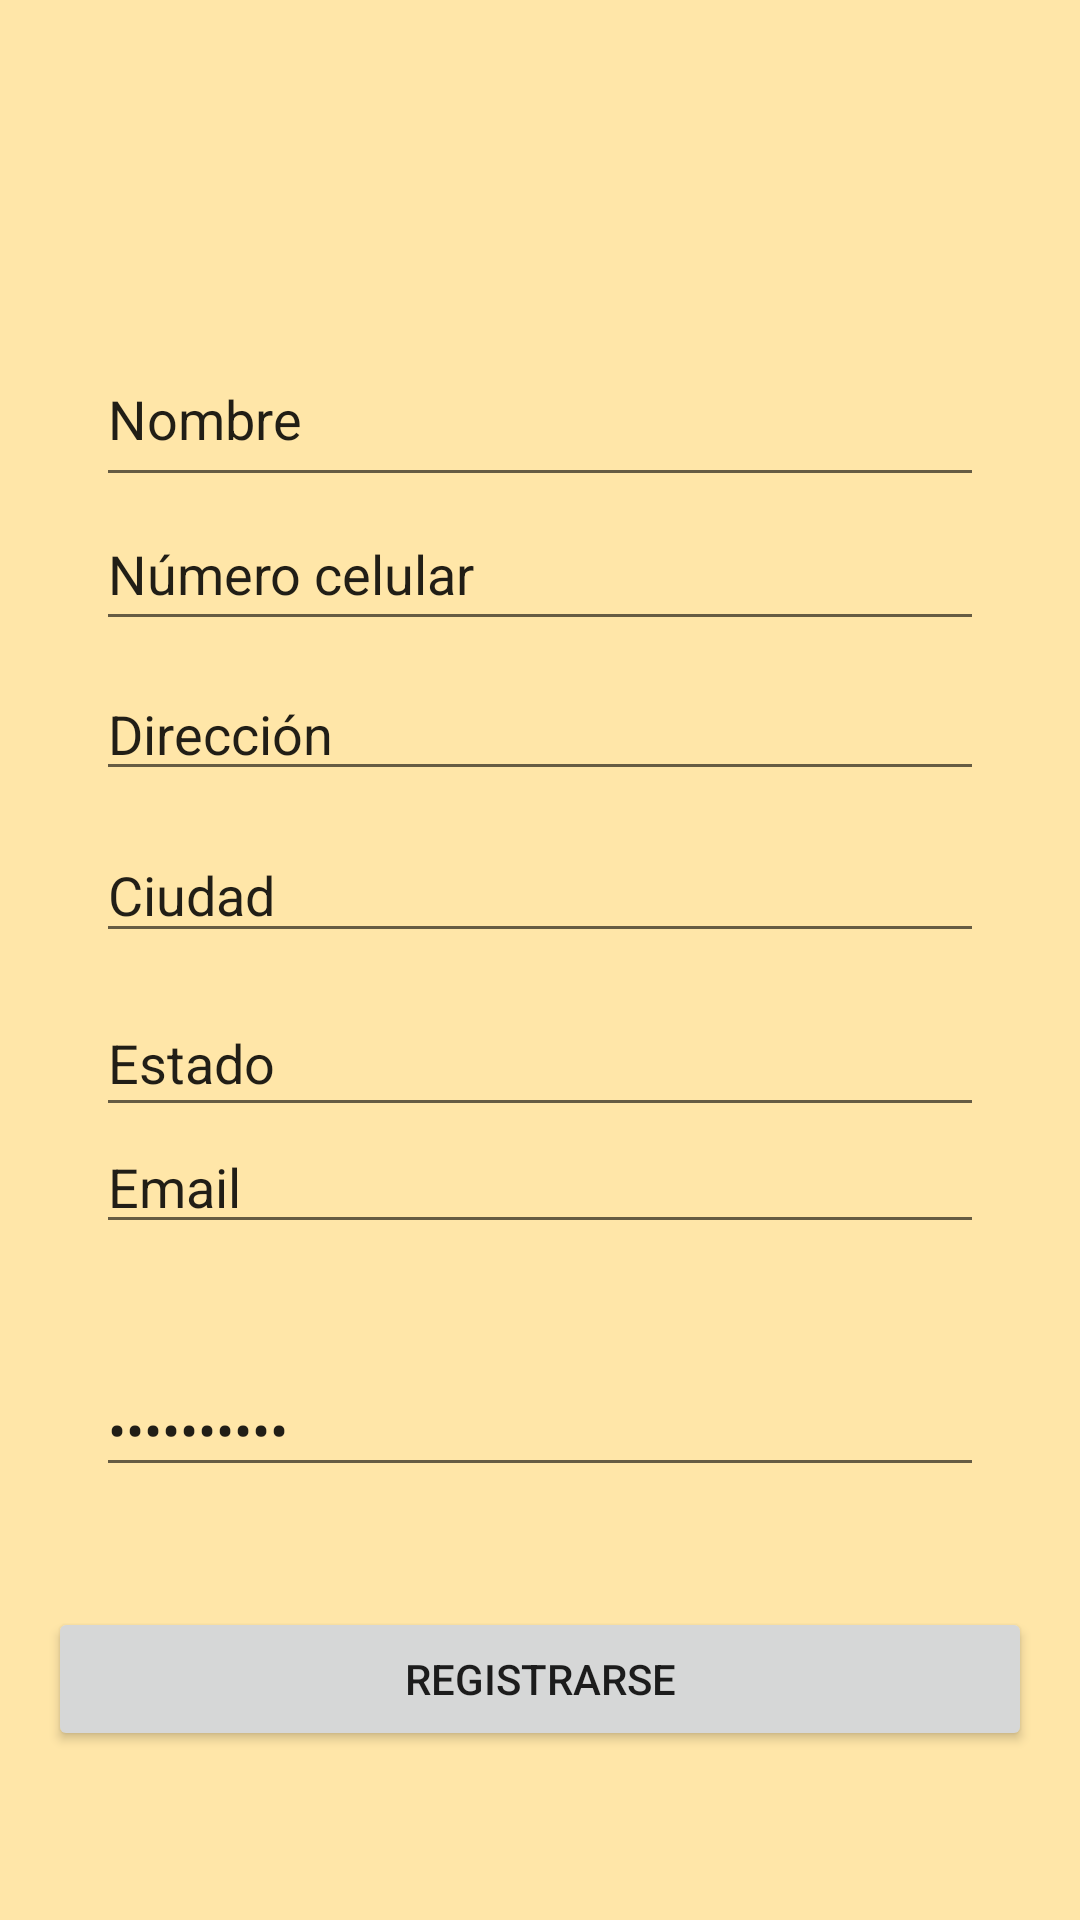

The Android layout XML behind this screen, and the referenced resources:
<!-- AndroidManifest.xml: application theme Theme.V2lf -->
<!-- res/layout/activity_main5.xml -->
<?xml version="1.0" encoding="utf-8"?>

<androidx.constraintlayout.widget.ConstraintLayout xmlns:android="http://schemas.android.com/apk/res/android"
    xmlns:app="http://schemas.android.com/apk/res-auto"
    xmlns:tools="http://schemas.android.com/tools"
    android:layout_width="match_parent"
    android:layout_height="match_parent"
    android:background="#FFE6A8"
    tools:context=".MainActivity5">


    <EditText
        android:id="@+id/Nombre"
        android:layout_width="match_parent"
        android:layout_height="55dp"
        android:layout_marginEnd="32dp"
        android:layout_marginStart="32dp"
        android:ems="10"
        android:inputType="textPersonName"
        android:text="Nombre"
        app:layout_constraintBottom_toBottomOf="parent"
        app:layout_constraintEnd_toEndOf="parent"
        app:layout_constraintHorizontal_bias="1.0"
        app:layout_constraintStart_toStartOf="parent"
        app:layout_constraintTop_toTopOf="parent"
        app:layout_constraintVertical_bias="0.189" />

    <EditText
        android:id="@+id/ncelular"
        android:layout_width="match_parent"
        android:layout_height="48dp"
        android:layout_marginEnd="32dp"
        android:layout_marginStart="32dp"
        android:ems="10"
        android:inputType="phone"
        android:text="Número celular"
        app:layout_constraintEnd_toEndOf="parent"
        app:layout_constraintHorizontal_bias="0.494"
        app:layout_constraintStart_toStartOf="parent"
        app:layout_constraintTop_toBottomOf="@+id/Nombre" />

    <EditText
        android:id="@+id/direccion"
        android:layout_width="match_parent"
        android:layout_height="38dp"
        android:layout_marginEnd="32dp"
        android:layout_marginStart="32dp"
        android:layout_marginTop="12dp"
        android:ems="10"
        android:inputType="textPersonName"
        android:text="Dirección"
        app:layout_constraintEnd_toEndOf="parent"
        app:layout_constraintHorizontal_bias="0.524"
        app:layout_constraintStart_toStartOf="parent"
        app:layout_constraintTop_toBottomOf="@+id/ncelular" />

    <EditText
        android:id="@+id/ciudad"
        android:layout_width="match_parent"
        android:layout_height="42dp"
        android:layout_marginEnd="32dp"
        android:layout_marginStart="32dp"
        android:layout_marginTop="12dp"
        android:ems="10"
        android:inputType="textPersonName"
        android:text="Ciudad"
        app:layout_constraintEnd_toEndOf="parent"
        app:layout_constraintStart_toStartOf="parent"
        app:layout_constraintTop_toBottomOf="@+id/direccion" />

    <EditText
        android:id="@+id/estado"
        android:layout_width="match_parent"
        android:layout_height="46dp"
        android:layout_marginEnd="32dp"
        android:layout_marginStart="32dp"
        android:layout_marginTop="12dp"
        android:ems="10"
        android:inputType="textPersonName"
        android:text="Estado"
        app:layout_constraintEnd_toEndOf="parent"
        app:layout_constraintHorizontal_bias="0.479"
        app:layout_constraintStart_toStartOf="parent"
        app:layout_constraintTop_toBottomOf="@+id/ciudad" />

    <EditText
        android:id="@+id/email"
        android:layout_width="match_parent"
        android:layout_height="39dp"
        android:layout_marginEnd="32dp"
        android:layout_marginStart="32dp"
        android:ems="10"
        android:inputType="textEmailAddress"
        android:text="Email"
        app:layout_constraintEnd_toEndOf="parent"
        app:layout_constraintHorizontal_bias="0.0"
        app:layout_constraintStart_toStartOf="parent"
        app:layout_constraintTop_toBottomOf="@+id/estado"
        tools:ignore="MissingConstraints" />

    <EditText
        android:id="@+id/contraseña"
        android:layout_width="match_parent"
        android:layout_height="41dp"
        android:layout_marginEnd="32dp"
        android:layout_marginStart="32dp"
        android:layout_marginTop="40dp"
        android:ems="10"
        android:inputType="textPassword"
        android:text="Contraseña"
        app:layout_constraintEnd_toEndOf="parent"
        app:layout_constraintHorizontal_bias="0.0"
        app:layout_constraintStart_toStartOf="parent"
        app:layout_constraintTop_toBottomOf="@+id/email" />

    <Button
        android:id="@+id/registrarse"
        android:layout_width="match_parent"
        android:layout_height="wrap_content"
        android:layout_marginEnd="16dp"
        android:layout_marginStart="16dp"
        android:layout_marginTop="40dp"
        android:text="Registrarse"
        app:layout_constraintEnd_toEndOf="parent"
        app:layout_constraintStart_toStartOf="parent"
        app:layout_constraintTop_toBottomOf="@+id/contraseña" />

    <ImageView
        android:id="@+id/imageView8"
        android:layout_width="145dp"
        android:layout_height="110dp"
        app:layout_constraintBottom_toBottomOf="parent"
        app:layout_constraintEnd_toEndOf="parent"
        app:layout_constraintStart_toStartOf="parent"
        app:layout_constraintTop_toTopOf="parent"
        app:layout_constraintVertical_bias="0.025"
        app:srcCompat="@mipmap/agregar" />

</androidx.constraintlayout.widget.ConstraintLayout>
<!-- resources referenced by this layout -->
<resources>
  <style name="Theme.V2lf" parent="Theme.MaterialComponents.DayNight.DarkActionBar">
          
          <item name="colorPrimary">@color/purple_500</item>
          <item name="colorPrimaryVariant">@color/purple_700</item>
          <item name="colorOnPrimary">@color/white</item>
          
          <item name="colorSecondary">@color/teal_200</item>
          <item name="colorSecondaryVariant">@color/teal_700</item>
          <item name="colorOnSecondary">@color/black</item>
          
          <item name="android:statusBarColor" tools:targetApi="l">?attr/colorPrimaryVariant</item>
          
      </style>
  <!-- not gathered from this repository: default colours our renderer supplied (Android Studio template values) -->
  <color name="purple_500">#FF6200EE</color>
  <color name="purple_700">#FF3700B3</color>
  <color name="teal_200">#FF03DAC5</color>
  <color name="teal_700">#FF018786</color>
  <color name="black">#FF000000</color>
  <color name="white">#FFFFFFFF</color>
</resources>
